Run: headless pygame with SDL's dummy video driver; simulated clock (each Clock.tick advances the game by its frame time, no real sleeping); random seed 0; keys injected as events and as key.get_pressed() state; no mouse input.
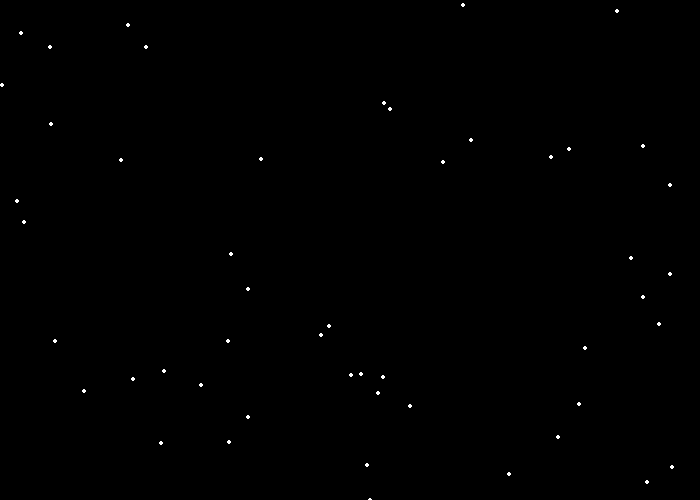
Frame 1 of 4 · flips 1–60 · no input
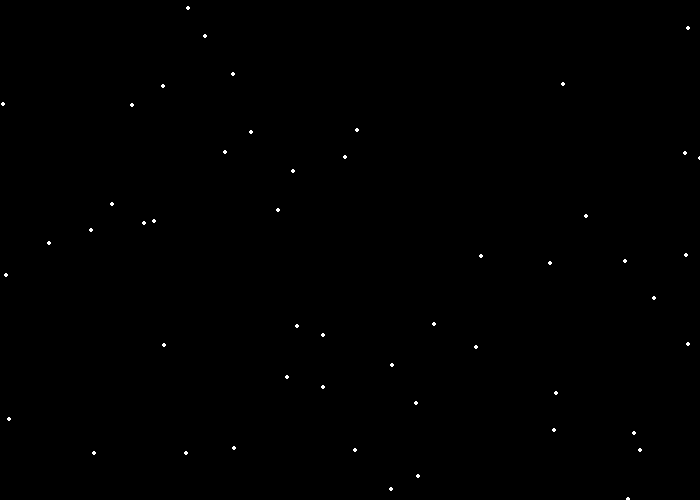
Frame 2 of 4 · flips 61–180 · tapped SPACE, RETURN · held RIGHT (→), D
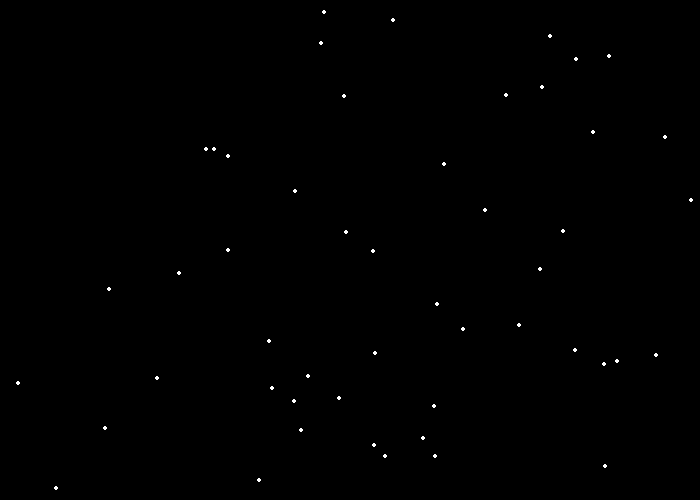
Frame 3 of 4 · flips 181–300 · held DOWN (↓), S
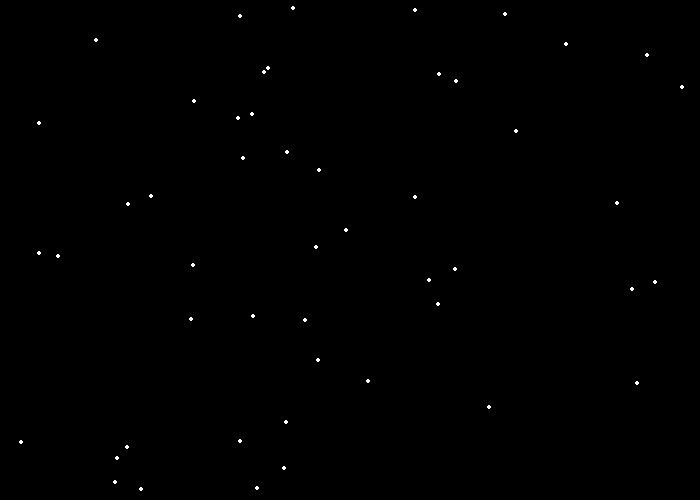
Frame 4 of 4 · flips 301–420 · held LEFT (←), A, UP (↑), W

The pygame program that drew these frames:

"""
 Pygame base template for opening a window

 Sample Python/Pygame Programs
 Simpson College Computer Science
 http://programarcadegames.com/
 http://simpson.edu/computer-science/

 Explanation video: http://youtu.be/vRB_983kUMc
"""

import pygame
import random

# Define some colors
BLACK = (0, 0, 0)
WHITE = (255, 255, 255)
GREEN = (0, 255, 0)
RED = (255, 0, 0)
BLUE = (0, 0, 255)

pygame.init()

# Set the width and height of the screen [width, height]
SCREEN_WIDTH = 700
SCREEN_HEIGHT = 500

screen = pygame.display.set_mode((SCREEN_WIDTH, SCREEN_HEIGHT))

pygame.display.set_caption("Snow")

x_location = int(SCREEN_WIDTH/2)
y_location = int(SCREEN_HEIGHT/2)



x_speed = random.randint(-10, 10)
y_speed = random.randint(-10, 10)

random_size=random.randint(1,20)

class SnowFlake():
    '''
    This class will be used to create the SnowFlake Objects.
    It takes: 
        size - an integer that tells us how big we want the snowflake
        position - a 2 item list that tells us the coordinates of the snowflake (x,y) 
        wind - a boolean that lets us know if there is any wind or not.  
    '''

    def __init__(self, size, position):
        self.size=size
        self.position=position 

    
    
    def fall(self, speed):

        self.x_location += x_speed 
        self.y_location += y_speed 
        pygame.draw.circle(screen, ball_color, [self.x_location, self.y_location], random_size)

        """
        Take in a integer that represnts the speed at which the snowflake is falling in the y-direction.  
        A positive integer will have the snowflake falling down the screen. 
        A negative integer will have the snowflake falling up the screen. 
        
        If wind = True
            - the x direction of the snowflake changes
        """
        
    def draw(self):
        pygame.draw.circle(screen, WHITE, [x_location, y_location], random_size)

snow1=SnowFlake(random_size,[x_location,y_location])

# Loop until the user clicks the close button.
done = False

# Used to manage how fast the screen updates
clock = pygame.time.Clock()



# Speed
speed = 1


#INITIALIZE YOUR SNOWFLAKE HERE! 

# Snow List
snow_list = []

# -------- Main Program Loop -----------
while not done:
    # --- Main event loop
    for event in pygame.event.get():
        if event.type == pygame.QUIT:
            done = True

    # --- Game logic should go here

    # --- Screen-clearing code goes here

    # Here, we clear the screen to white. Don't put other drawing commands
    # above this, or they will be erased with this command.

    # If you want a background image, replace this clear with blit'ing the
    # background image.
    screen.fill(BLACK)

    # --- Drawing code should go here
    for i in range (50):
        snow1.draw()
        x_location=random.randint(0,700)
        y_location=random.randint(0,500)
        #snow1.fall(10)
    # Begin Snow

    



    


    # End Snow
    # --- Go ahead and update the screen with what we've drawn.
    pygame.display.flip()

    # --- Limit to 60 frames per second
    clock.tick(60)

# Close the window and quit.
pygame.quit()
exit() # Needed when using IDLE
